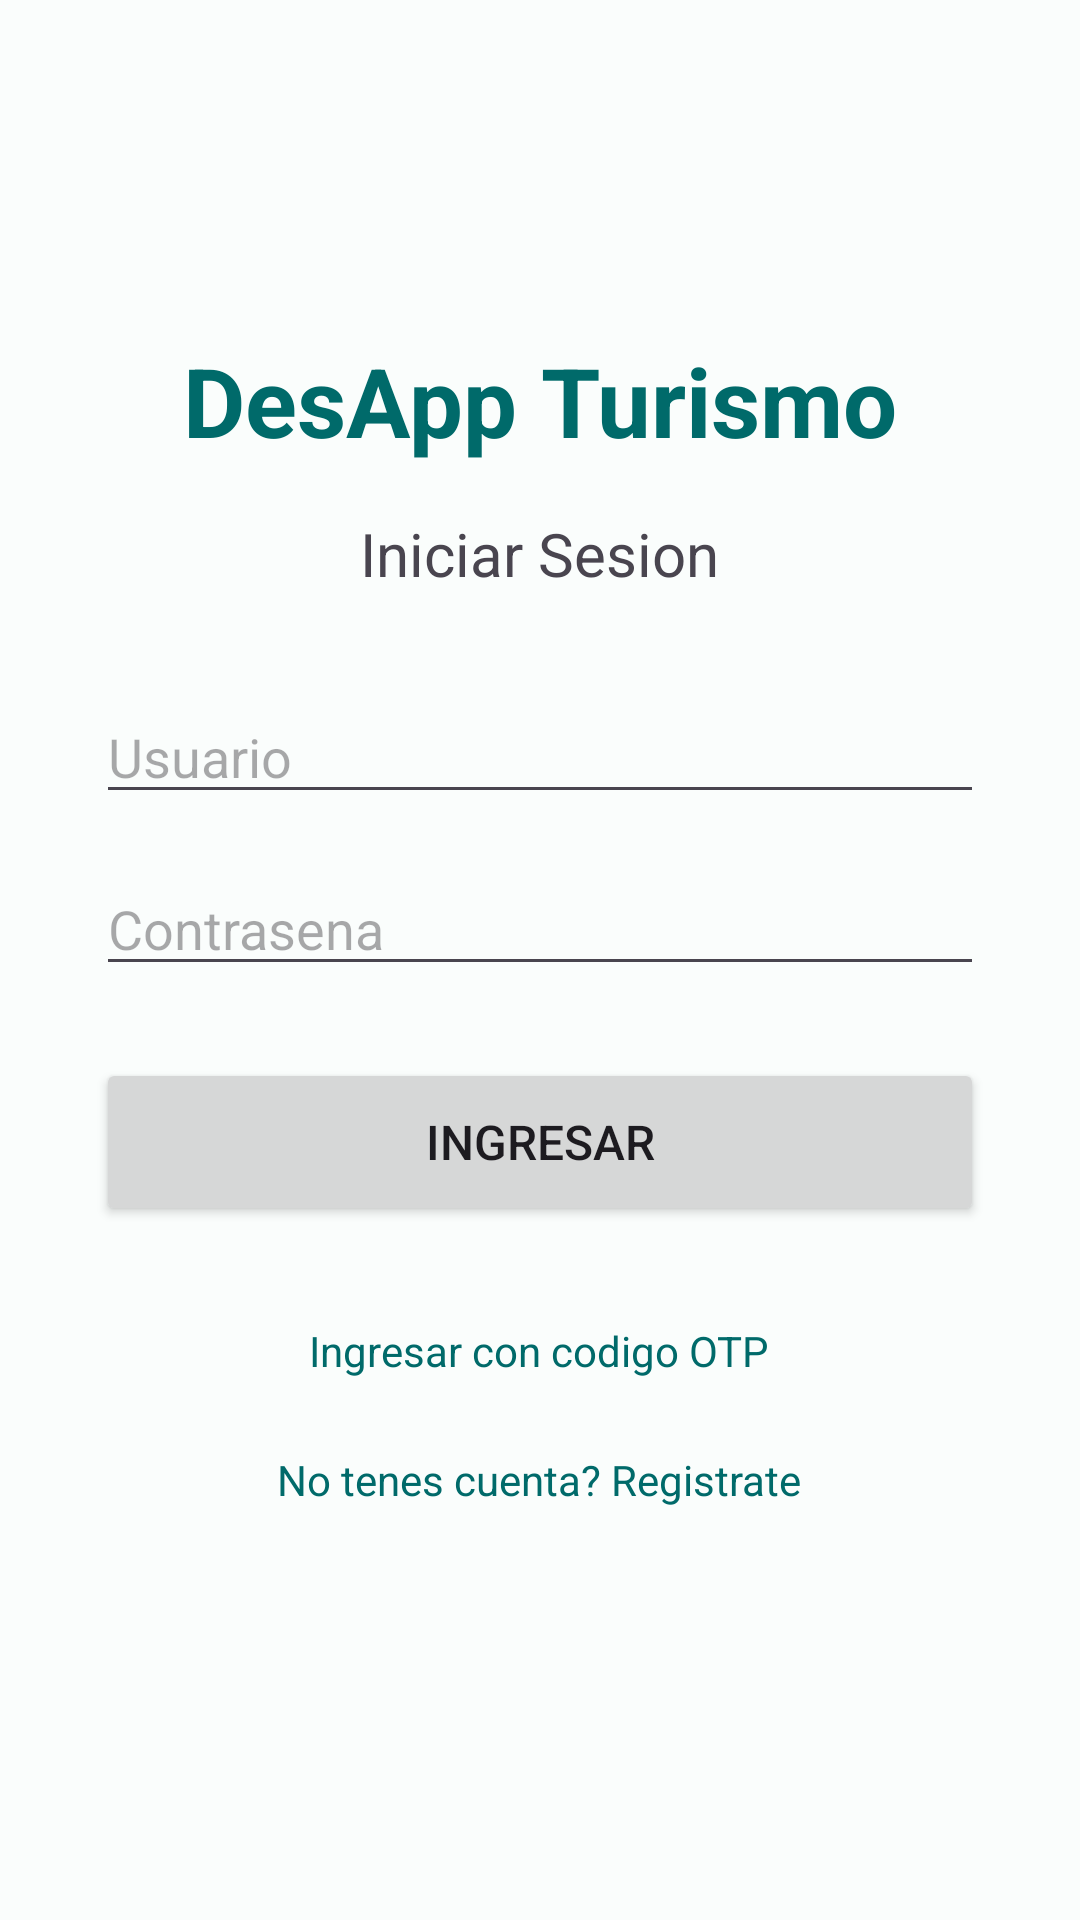

Android layout source for this screen:
<!-- AndroidManifest.xml: application theme Theme.AndroidApp -->
<!-- res/layout/fragment_login.xml -->
<?xml version="1.0" encoding="utf-8"?>
<ScrollView
    xmlns:android="http://schemas.android.com/apk/res/android"
    android:layout_width="match_parent"
    android:layout_height="match_parent"
    android:fillViewport="true">

    <LinearLayout
        android:layout_width="match_parent"
        android:layout_height="wrap_content"
        android:orientation="vertical"
        android:gravity="center_horizontal"
        android:padding="32dp">

        <TextView
            android:layout_width="wrap_content"
            android:layout_height="wrap_content"
            android:text="@string/app_name"
            android:textSize="32sp"
            android:textStyle="bold"
            android:textColor="?attr/colorPrimary"
            android:layout_marginTop="80dp"
            android:layout_marginBottom="16dp" />

        <TextView
            android:layout_width="wrap_content"
            android:layout_height="wrap_content"
            android:text="@string/login_title"
            android:textSize="20sp"
            android:layout_marginBottom="32dp" />

        <EditText
            android:id="@+id/etUsername"
            android:layout_width="match_parent"
            android:layout_height="wrap_content"
            android:hint="@string/login_username"
            android:inputType="text"
            android:maxLines="1"
            android:layout_marginBottom="16dp" />

        <EditText
            android:id="@+id/etPassword"
            android:layout_width="match_parent"
            android:layout_height="wrap_content"
            android:hint="@string/login_password"
            android:inputType="textPassword"
            android:maxLines="1"
            android:layout_marginBottom="24dp" />

        <Button
            android:id="@+id/btnLogin"
            android:layout_width="match_parent"
            android:layout_height="56dp"
            android:text="@string/login_button"
            android:textSize="16sp" />

        <ProgressBar
            android:id="@+id/progressBar"
            android:layout_width="wrap_content"
            android:layout_height="wrap_content"
            android:layout_marginTop="16dp"
            android:visibility="gone" />

        <TextView
            android:id="@+id/tvError"
            android:layout_width="match_parent"
            android:layout_height="wrap_content"
            android:textColor="@color/md_theme_error"
            android:textSize="14sp"
            android:gravity="center"
            android:layout_marginTop="8dp"
            android:visibility="gone" />

        <TextView
            android:id="@+id/tvOtpLink"
            android:layout_width="wrap_content"
            android:layout_height="wrap_content"
            android:text="@string/login_otp_link"
            android:textColor="?attr/colorPrimary"
            android:textSize="14sp"
            android:layout_marginTop="24dp"
            android:padding="8dp" />

        <TextView
            android:id="@+id/tvRegisterLink"
            android:layout_width="wrap_content"
            android:layout_height="wrap_content"
            android:text="@string/login_register_link"
            android:textColor="?attr/colorPrimary"
            android:textSize="14sp"
            android:layout_marginTop="8dp"
            android:padding="8dp" />

    </LinearLayout>
</ScrollView>
<!-- resources referenced by this layout -->
<resources>
  <color name="md_theme_error">#BA1A1A</color>
  <string name="app_name">DesApp Turismo</string>
  <string name="login_button">Ingresar</string>
  <string name="login_otp_link">Ingresar con codigo OTP</string>
  <string name="login_password">Contrasena</string>
  <string name="login_register_link">No tenes cuenta? Registrate</string>
  <string name="login_title">Iniciar Sesion</string>
  <string name="login_username">Usuario</string>
  <style name="Theme.AndroidApp" parent="Base.Theme.AndroidApp" />
  <style name="Base.Theme.AndroidApp" parent="Theme.Material3.DayNight.NoActionBar">
          <item name="colorPrimary">@color/md_theme_primary</item>
          <item name="colorOnPrimary">@color/md_theme_onPrimary</item>
          <item name="colorPrimaryContainer">@color/md_theme_primaryContainer</item>
          <item name="colorOnPrimaryContainer">@color/md_theme_onPrimaryContainer</item>
          <item name="colorSecondary">@color/md_theme_secondary</item>
          <item name="colorOnSecondary">@color/md_theme_onSecondary</item>
          <item name="colorSecondaryContainer">@color/md_theme_secondaryContainer</item>
          <item name="colorOnSecondaryContainer">@color/md_theme_onSecondaryContainer</item>
          <item name="colorTertiary">@color/md_theme_tertiary</item>
          <item name="colorOnTertiary">@color/md_theme_onTertiary</item>
          <item name="colorTertiaryContainer">@color/md_theme_tertiaryContainer</item>
          <item name="colorOnTertiaryContainer">@color/md_theme_onTertiaryContainer</item>
          <item name="colorError">@color/md_theme_error</item>
          <item name="colorOnError">@color/md_theme_onError</item>
          <item name="colorErrorContainer">@color/md_theme_errorContainer</item>
          <item name="colorOnErrorContainer">@color/md_theme_onErrorContainer</item>
          <item name="android:colorBackground">@color/md_theme_background</item>
          <item name="colorOnBackground">@color/md_theme_onBackground</item>
          <item name="colorSurface">@color/md_theme_surface</item>
          <item name="colorOnSurface">@color/md_theme_onSurface</item>
          <item name="colorSurfaceVariant">@color/md_theme_surfaceVariant</item>
          <item name="colorOnSurfaceVariant">@color/md_theme_onSurfaceVariant</item>
          <item name="colorOutline">@color/md_theme_outline</item>
          <item name="colorOutlineVariant">@color/md_theme_outlineVariant</item>
      </style>
  <color name="md_theme_primary">#006A6A</color>
  <color name="md_theme_onPrimary">#FFFFFF</color>
  <color name="md_theme_primaryContainer">#6FF7F6</color>
  <color name="md_theme_onPrimaryContainer">#002020</color>
  <color name="md_theme_secondary">#4A6363</color>
  <color name="md_theme_onSecondary">#FFFFFF</color>
  <color name="md_theme_secondaryContainer">#CCE8E7</color>
  <color name="md_theme_onSecondaryContainer">#051F1F</color>
  <color name="md_theme_tertiary">#4B607C</color>
  <color name="md_theme_onTertiary">#FFFFFF</color>
  <color name="md_theme_tertiaryContainer">#D3E3FD</color>
  <color name="md_theme_onTertiaryContainer">#041C35</color>
  <color name="md_theme_onError">#FFFFFF</color>
  <color name="md_theme_errorContainer">#FFDAD6</color>
  <color name="md_theme_onErrorContainer">#410002</color>
  <color name="md_theme_background">#FAFDFC</color>
  <color name="md_theme_onBackground">#191C1C</color>
  <color name="md_theme_surface">#FAFDFC</color>
  <color name="md_theme_onSurface">#191C1C</color>
  <color name="md_theme_surfaceVariant">#DAE5E4</color>
  <color name="md_theme_onSurfaceVariant">#3F4948</color>
  <color name="md_theme_outline">#6F7978</color>
  <color name="md_theme_outlineVariant">#BEC9C8</color>
</resources>
